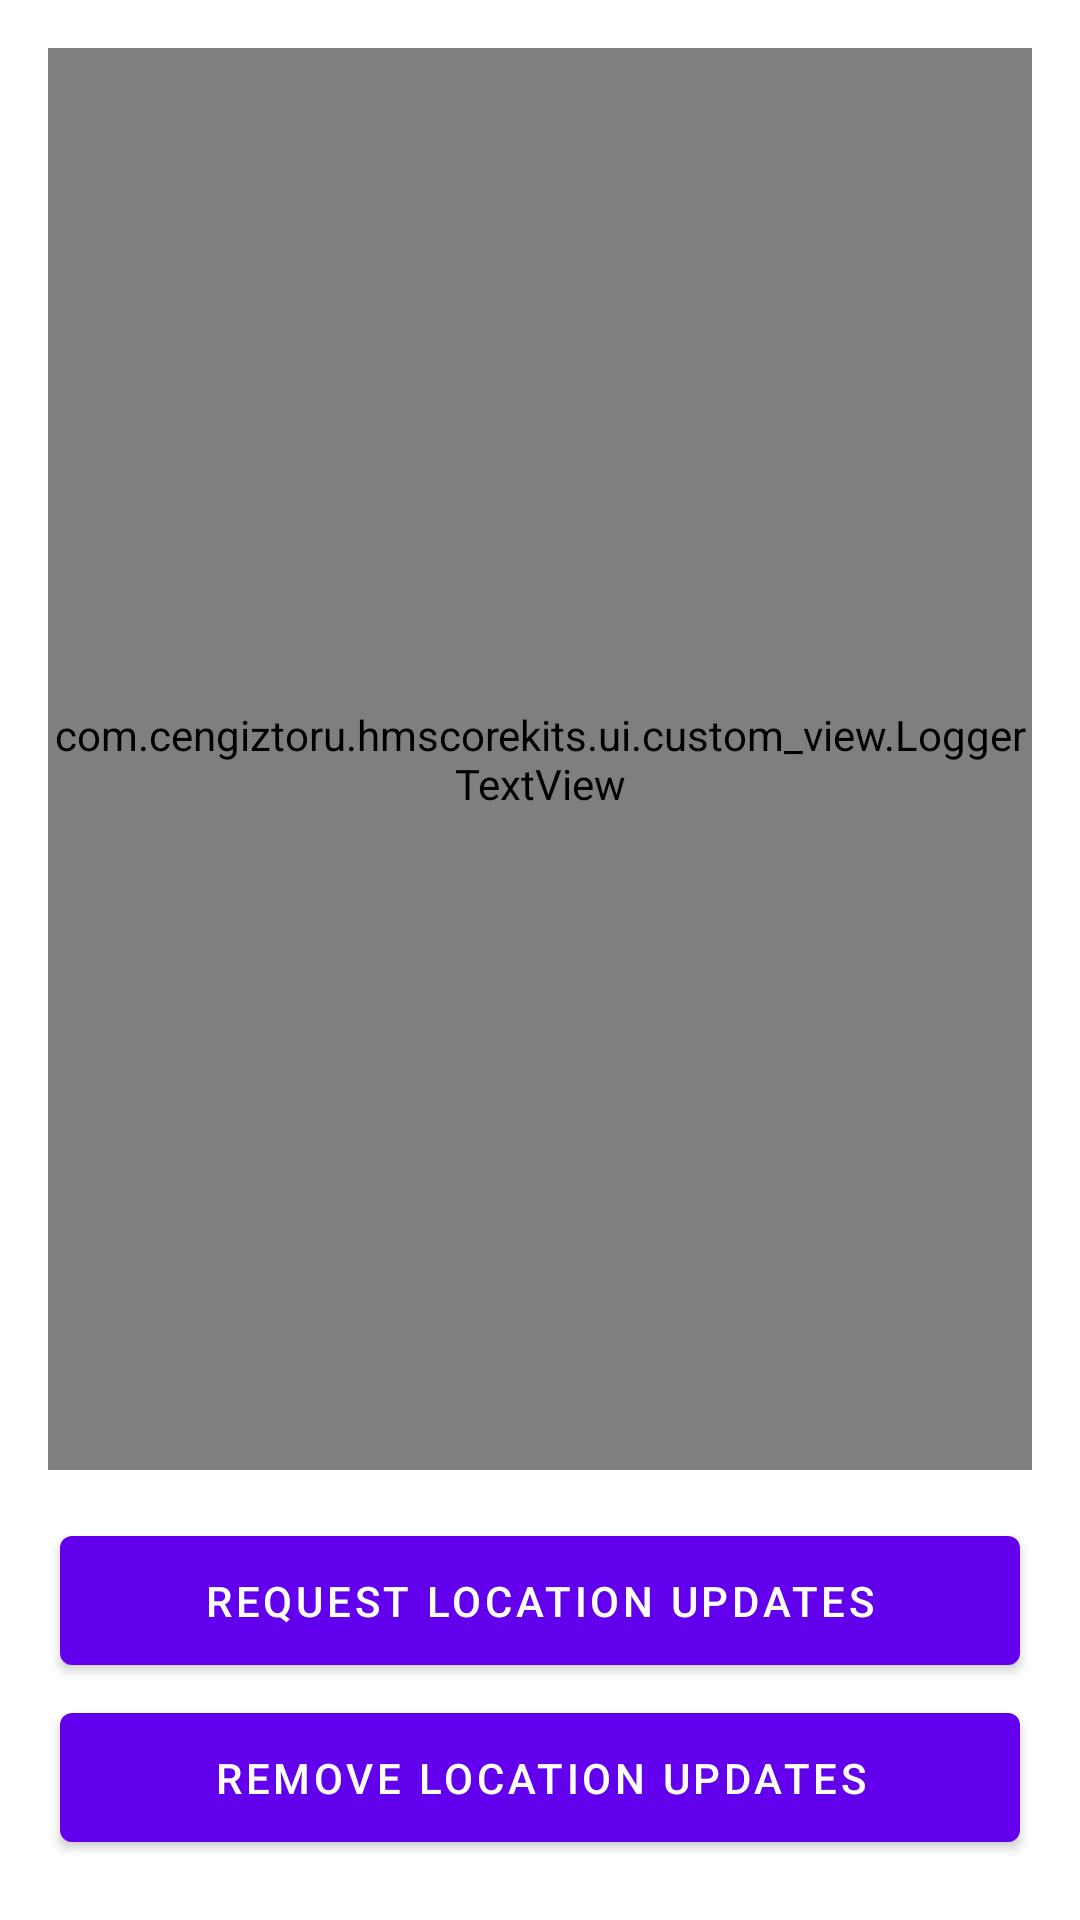

The Android layout XML behind this screen, and the referenced resources:
<!-- AndroidManifest.xml: application theme Theme.HMSCoreKits -->
<!-- res/layout/activity_location_kit.xml -->
<?xml version="1.0" encoding="utf-8"?>
<androidx.constraintlayout.widget.ConstraintLayout xmlns:android="http://schemas.android.com/apk/res/android"
    xmlns:app="http://schemas.android.com/apk/res-auto"
    xmlns:tools="http://schemas.android.com/tools"
    android:layout_width="match_parent"
    android:layout_height="match_parent"
    android:padding="16dp"
    tools:context=".ui.location.LocationKitActivity">


    <com.cengiztoru.hmscorekits.ui.custom_view.LoggerTextView
        android:id="@+id/tv_logger"
        android:layout_width="match_parent"
        android:layout_height="0dp"
        android:layout_marginBottom="16dp"
        android:gravity="center"
        app:layout_constraintBottom_toTopOf="@id/btn_req_location_updates"
        app:layout_constraintEnd_toEndOf="parent"
        app:layout_constraintStart_toStartOf="parent"
        app:layout_constraintTop_toTopOf="parent"
        tools:text="LOCATIONS" />

    <com.google.android.material.button.MaterialButton
        android:id="@+id/btn_req_location_updates"
        style="@style/ButtonStyle"
        android:layout_gravity="center_horizontal"
        android:text="REQUEST LOCATION UPDATES"
        app:layout_constraintBottom_toTopOf="@id/btn_remove_location_updates"
        app:layout_constraintEnd_toEndOf="parent"
        app:layout_constraintStart_toStartOf="parent" />

    <com.google.android.material.button.MaterialButton
        android:id="@+id/btn_remove_location_updates"
        style="@style/ButtonStyle"
        android:layout_gravity="center_horizontal"
        android:layout_marginBottom="16dp"
        android:text="REMOVE LOCATION UPDATES"
        app:layout_constraintBottom_toBottomOf="parent"
        app:layout_constraintEnd_toEndOf="parent"
        app:layout_constraintStart_toStartOf="parent" />

</androidx.constraintlayout.widget.ConstraintLayout>
<!-- resources referenced by this layout -->
<resources>
  <style name="ButtonStyle">
          <item name="android:layout_width">match_parent</item>
          <item name="android:layout_height">wrap_content</item>
          <item name="android:padding">12dp</item>
          <item name="android:layout_margin">4dp</item>
          <item name="android:textSize">14sp</item>
      </style>
  <style name="Theme.HMSCoreKits" parent="Theme.MaterialComponents.DayNight.DarkActionBar">
          
          <item name="colorPrimary">@color/purple_500</item>
          <item name="colorPrimaryVariant">@color/purple_700</item>
          <item name="colorOnPrimary">@color/white</item>
          
          <item name="colorSecondary">@color/teal_200</item>
          <item name="colorSecondaryVariant">@color/teal_700</item>
          <item name="colorOnSecondary">@color/black</item>
          
          <item name="android:statusBarColor" tools:targetApi="l">?attr/colorPrimaryVariant</item>
          
      </style>
  <!-- not gathered from this repository: default colours our renderer supplied (Android Studio template values) -->
  <color name="purple_500">#FF6200EE</color>
  <color name="purple_700">#FF3700B3</color>
  <color name="teal_200">#FF03DAC5</color>
  <color name="teal_700">#FF018786</color>
  <color name="black">#FF000000</color>
  <color name="white">#FFFFFFFF</color>
</resources>
